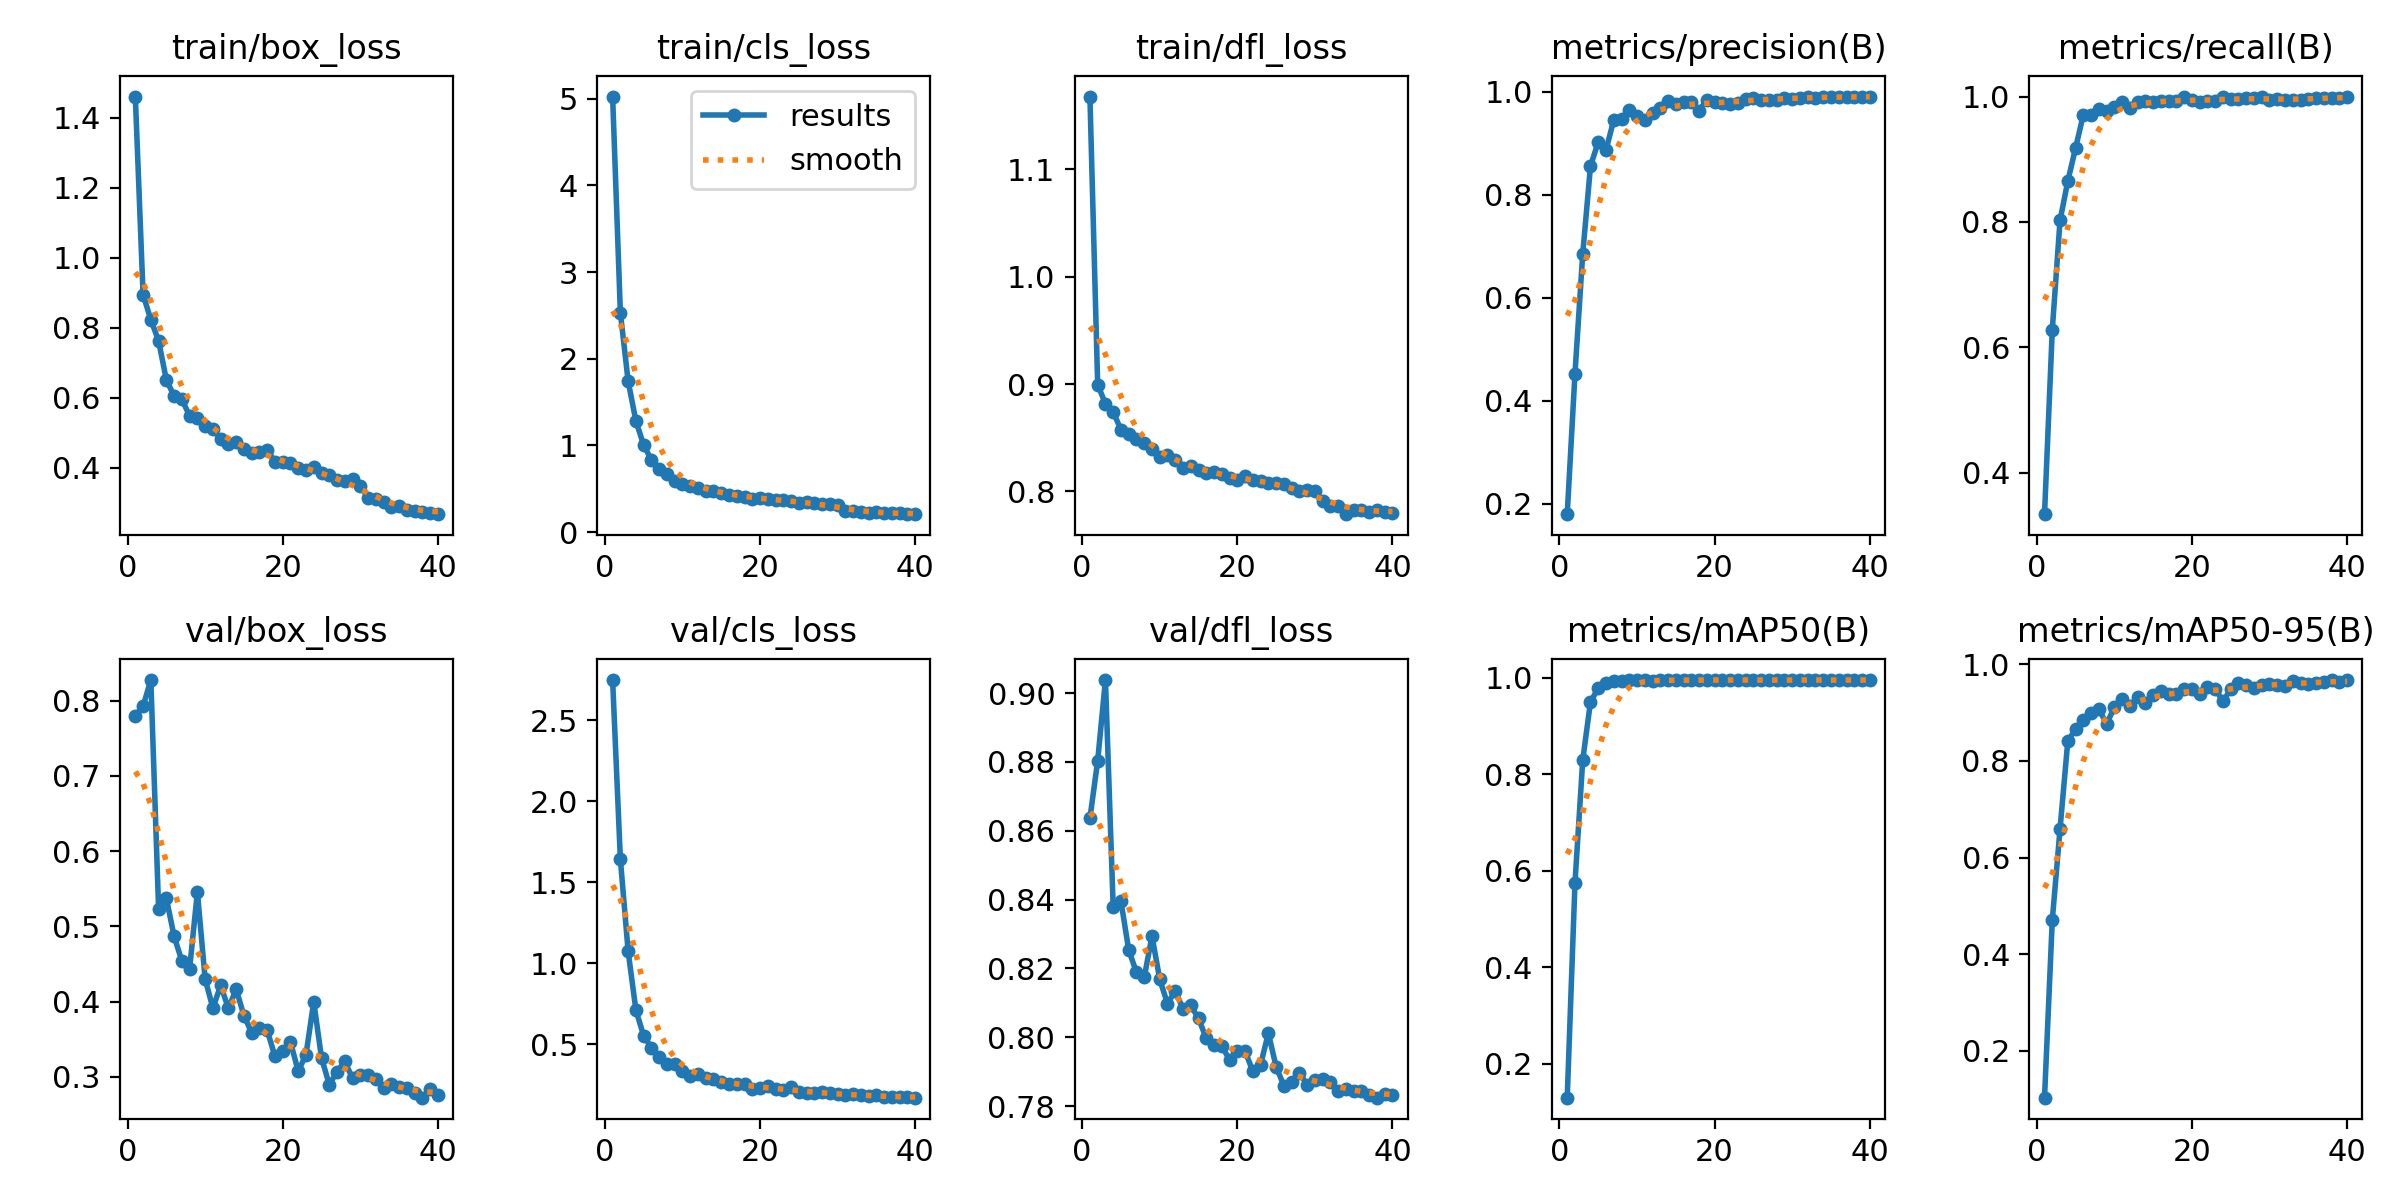

Values plotted in this chart, from the file beside it:
epoch, time, train/box_loss, train/cls_loss, train/dfl_loss, metrics/precision(B), metrics/recall(B), metrics/mAP50(B), metrics/mAP50-95(B), val/box_loss, val/cls_loss, val/dfl_loss, lr/pg0, lr/pg1, lr/pg2
1, 55.05, 1.46, 5.026, 1.168, 0.1796, 0.3339, 0.1294, 0.1027, 0.7801, 2.747, 0.8636, 5.86199e-05, 5.86199e-05, 5.86199e-05
2, 102.7, 0.8946, 2.529, 0.8993, 0.4527, 0.6277, 0.5746, 0.4701, 0.7925, 1.641, 0.8803, 0.0001154, 0.0001154, 0.0001154
3, 154.7, 0.8227, 1.741, 0.8817, 0.6857, 0.8023, 0.8292, 0.659, 0.8272, 1.073, 0.9038, 0.0001691, 0.0001691, 0.0001691
4, 204.8, 0.7623, 1.283, 0.8738, 0.8555, 0.865, 0.9497, 0.8409, 0.5235, 0.7115, 0.8377, 0.0001657, 0.0001657, 0.0001657
5, 256.3, 0.6508, 1.005, 0.8575, 0.9029, 0.9178, 0.9782, 0.8661, 0.5373, 0.5523, 0.8395, 0.0001613, 0.0001613, 0.0001613
6, 303.9, 0.6049, 0.8312, 0.8529, 0.887, 0.9707, 0.9891, 0.8857, 0.4867, 0.4793, 0.8254, 0.0001568, 0.0001568, 0.0001568
7, 354.2, 0.5953, 0.7329, 0.8491, 0.9456, 0.9701, 0.9929, 0.8989, 0.454, 0.4238, 0.8189, 0.0001524, 0.0001524, 0.0001524
8, 400.9, 0.5477, 0.6757, 0.8451, 0.9464, 0.9803, 0.9933, 0.9079, 0.4439, 0.3772, 0.8174, 0.000148, 0.000148, 0.000148
9, 448.2, 0.5423, 0.5866, 0.8393, 0.9638, 0.9777, 0.9944, 0.8764, 0.5456, 0.3759, 0.8294, 0.0001436, 0.0001436, 0.0001436
10, 494.7, 0.5192, 0.56, 0.832, 0.9526, 0.9831, 0.9946, 0.9108, 0.4299, 0.3372, 0.8168, 0.0001391, 0.0001391, 0.0001391
11, 541.2, 0.51, 0.5324, 0.8337, 0.9453, 0.9914, 0.9943, 0.9279, 0.3913, 0.3047, 0.8097, 0.0001347, 0.0001347, 0.0001347
12, 593.9, 0.4813, 0.5087, 0.8291, 0.9588, 0.9811, 0.994, 0.9144, 0.4215, 0.3181, 0.8135, 0.0001303, 0.0001303, 0.0001303
13, 639.8, 0.4672, 0.472, 0.8218, 0.9691, 0.9911, 0.9948, 0.9317, 0.3909, 0.2894, 0.8082, 0.0001258, 0.0001258, 0.0001258
14, 692.8, 0.4741, 0.4788, 0.8236, 0.9819, 0.9933, 0.9947, 0.9195, 0.4165, 0.2834, 0.8093, 0.0001214, 0.0001214, 0.0001214
15, 739.6, 0.4524, 0.4517, 0.8203, 0.9761, 0.9908, 0.995, 0.9368, 0.3811, 0.2651, 0.8055, 0.000117, 0.000117, 0.000117
16, 786.8, 0.4431, 0.4249, 0.8172, 0.9805, 0.9924, 0.995, 0.9439, 0.3588, 0.2522, 0.7997, 0.0001125, 0.0001125, 0.0001125
17, 833.9, 0.4434, 0.4198, 0.8177, 0.9799, 0.9926, 0.995, 0.9387, 0.3644, 0.253, 0.7978, 0.0001081, 0.0001081, 0.0001081
18, 880.8, 0.4519, 0.4074, 0.8161, 0.9631, 0.993, 0.995, 0.9382, 0.3619, 0.2524, 0.7974, 0.0001037, 0.0001037, 0.0001037
19, 927.3, 0.4165, 0.3845, 0.8125, 0.9849, 0.9999, 0.995, 0.9497, 0.3271, 0.2251, 0.7935, 9.92555e-05, 9.92555e-05, 9.92555e-05
20, 978.6, 0.4175, 0.3888, 0.8102, 0.9798, 0.9946, 0.995, 0.9488, 0.3339, 0.2325, 0.7961, 9.48253e-05, 9.48253e-05, 9.48253e-05
21, 1025, 0.4138, 0.3851, 0.8141, 0.9793, 0.9906, 0.995, 0.9383, 0.3462, 0.24, 0.796, 9.0395e-05, 9.0395e-05, 9.0395e-05
22, 1073, 0.3977, 0.3686, 0.8108, 0.9765, 0.9929, 0.995, 0.9537, 0.3074, 0.2258, 0.7901, 8.59647e-05, 8.59647e-05, 8.59647e-05
23, 1120, 0.3939, 0.3653, 0.8097, 0.9784, 0.9925, 0.995, 0.9498, 0.3296, 0.2193, 0.792, 8.15345e-05, 8.15345e-05, 8.15345e-05
24, 1167, 0.4012, 0.362, 0.8078, 0.9861, 0.9993, 0.995, 0.9231, 0.3997, 0.2344, 0.8012, 7.71043e-05, 7.71043e-05, 7.71043e-05
25, 1213, 0.3833, 0.3411, 0.8074, 0.9874, 0.9954, 0.995, 0.9484, 0.3252, 0.2059, 0.7914, 7.2674e-05, 7.2674e-05, 7.2674e-05
26, 1259, 0.3802, 0.3452, 0.8066, 0.9844, 0.9958, 0.995, 0.9605, 0.2897, 0.2024, 0.7859, 6.82437e-05, 6.82437e-05, 6.82437e-05
27, 1311, 0.3657, 0.3311, 0.8027, 0.9849, 0.9971, 0.995, 0.9575, 0.3068, 0.2026, 0.787, 6.38135e-05, 6.38135e-05, 6.38135e-05
28, 1357, 0.3628, 0.3235, 0.8002, 0.9849, 0.9974, 0.995, 0.9519, 0.3204, 0.2031, 0.7897, 5.93832e-05, 5.93832e-05, 5.93832e-05
29, 1403, 0.368, 0.3256, 0.8016, 0.9886, 1, 0.995, 0.9577, 0.2982, 0.1976, 0.7862, 5.4953e-05, 5.4953e-05, 5.4953e-05
30, 1450, 0.3477, 0.3091, 0.8003, 0.9859, 0.9951, 0.995, 0.9599, 0.3024, 0.1917, 0.7874, 5.05227e-05, 5.05227e-05, 5.05227e-05
31, 1499, 0.3145, 0.2406, 0.7912, 0.9882, 0.9958, 0.995, 0.9566, 0.3027, 0.1853, 0.788, 4.60925e-05, 4.60925e-05, 4.60925e-05
32, 1545, 0.3107, 0.2382, 0.7863, 0.9898, 0.9941, 0.995, 0.9552, 0.297, 0.1908, 0.787, 4.16622e-05, 4.16622e-05, 4.16622e-05
33, 1591, 0.3009, 0.232, 0.7863, 0.9878, 0.9939, 0.995, 0.9652, 0.285, 0.1875, 0.7845, 3.7232e-05, 3.7232e-05, 3.7232e-05
34, 1643, 0.2865, 0.2212, 0.7786, 0.9901, 0.9941, 0.995, 0.9609, 0.2903, 0.1834, 0.7849, 3.28018e-05, 3.28018e-05, 3.28018e-05
35, 1689, 0.2911, 0.2284, 0.7823, 0.9893, 0.9958, 0.995, 0.9586, 0.2858, 0.1845, 0.7843, 2.83715e-05, 2.83715e-05, 2.83715e-05
36, 1735, 0.2803, 0.2177, 0.7822, 0.9905, 0.9979, 0.995, 0.9622, 0.2848, 0.1774, 0.7843, 2.39413e-05, 2.39413e-05, 2.39413e-05
37, 1782, 0.2758, 0.2153, 0.7811, 0.9909, 0.997, 0.995, 0.9627, 0.2785, 0.1759, 0.7833, 1.9511e-05, 1.9511e-05, 1.9511e-05
38, 1828, 0.2741, 0.2144, 0.7827, 0.9896, 0.9983, 0.995, 0.9666, 0.2723, 0.1722, 0.7824, 1.50807e-05, 1.50807e-05, 1.50807e-05
39, 1881, 0.2718, 0.2111, 0.7811, 0.9903, 0.9982, 0.995, 0.964, 0.2837, 0.1751, 0.7836, 1.06505e-05, 1.06505e-05, 1.06505e-05
40, 1927, 0.2671, 0.2065, 0.7793, 0.9907, 0.9997, 0.995, 0.9674, 0.2753, 0.1708, 0.7831, 6.22025e-06, 6.22025e-06, 6.22025e-06
